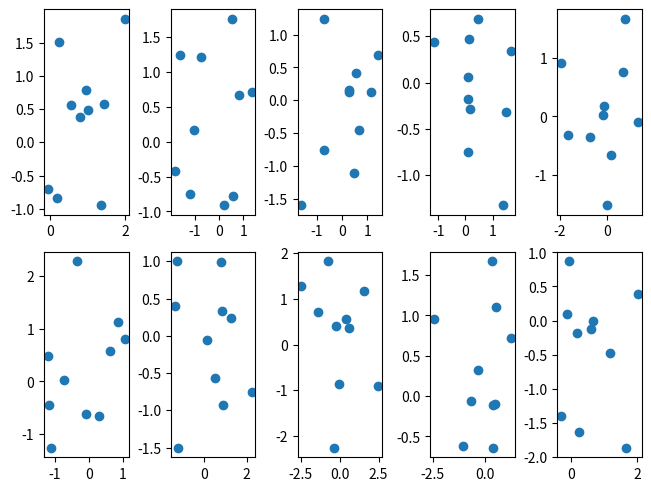

This chart was generated by the following Python code:
import matplotlib.pyplot as plt
import numpy as np

fig, ax = plt.subplots(2, 5, layout="constrained")

for i in range(2):
    for j in range(5):

        ax[i][j].scatter(np.random.randn(10), np.random.randn(10))

plt.show()